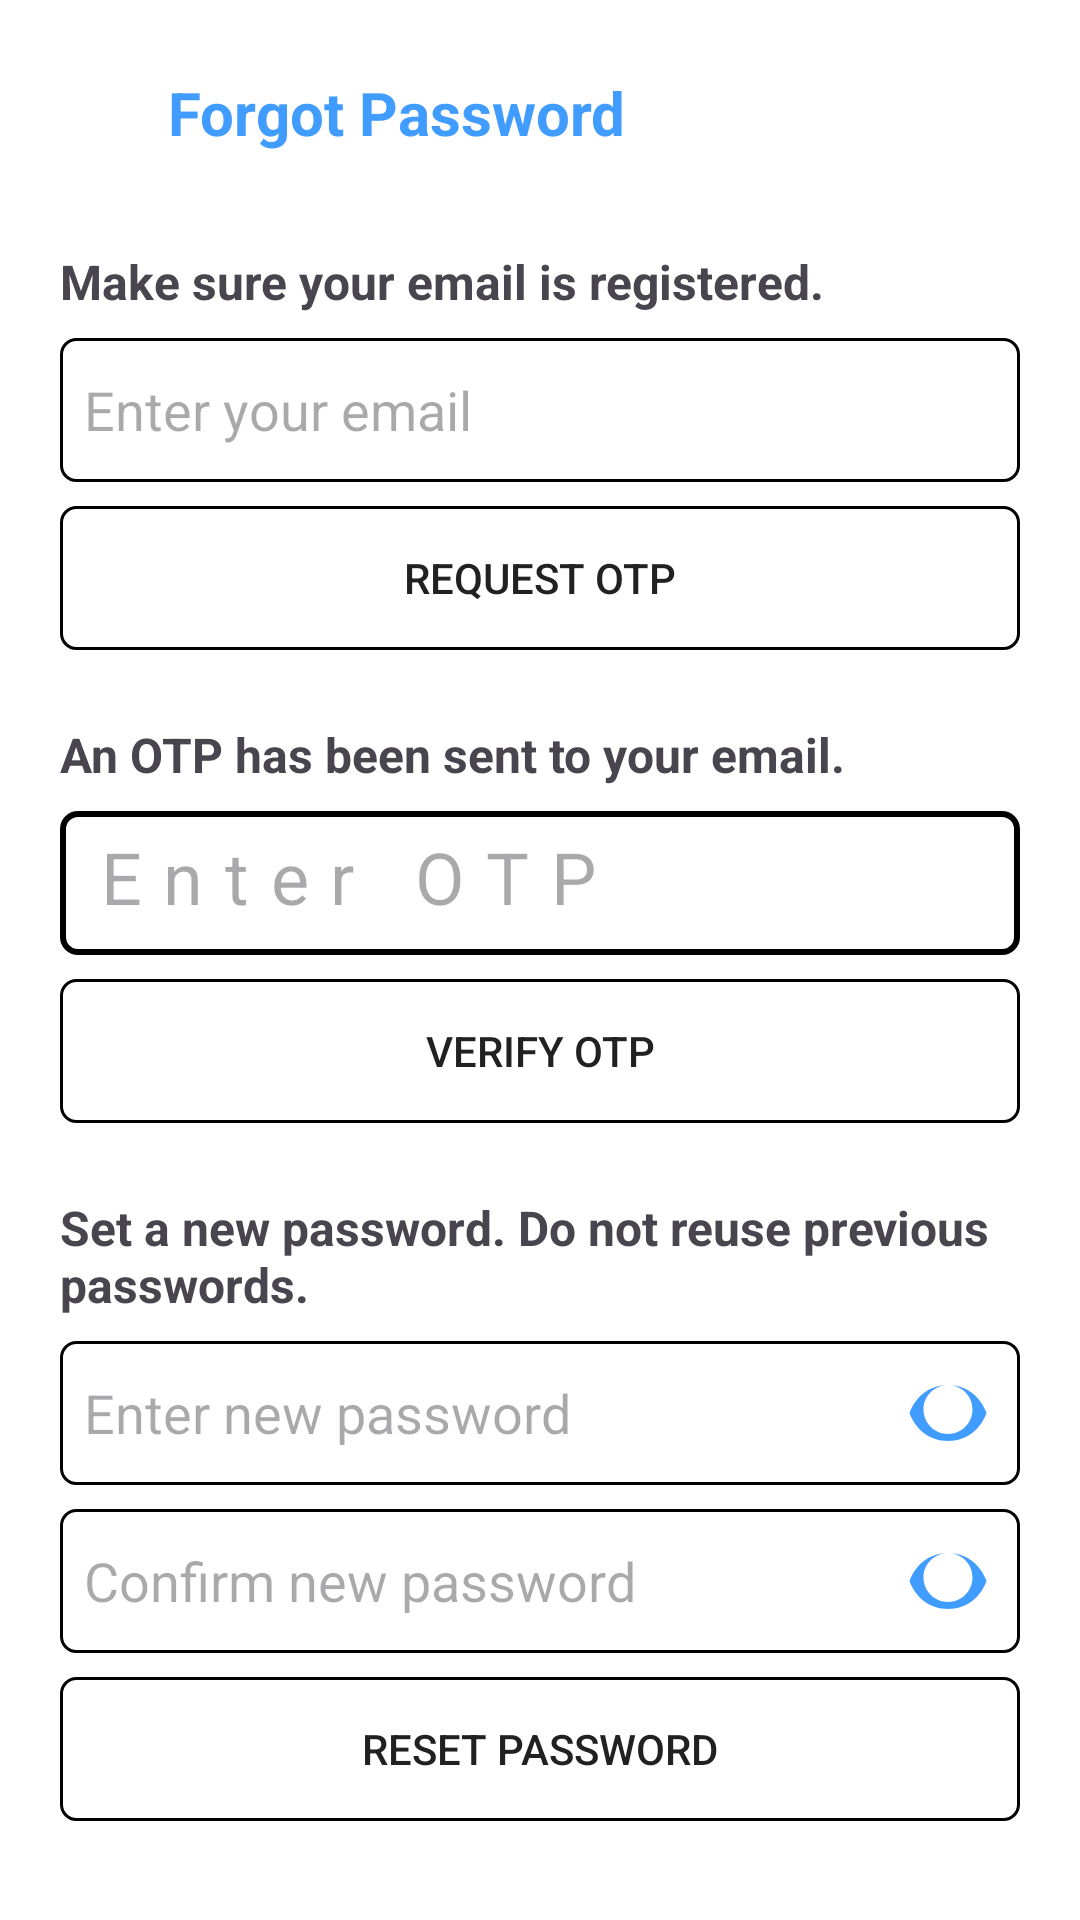

The Android layout XML behind this screen, and the referenced resources:
<!-- AndroidManifest.xml: application theme Theme.NextVanProto -->
<!-- res/layout/fragment_forgot_password.xml -->
<?xml version="1.0" encoding="utf-8"?>
<androidx.constraintlayout.widget.ConstraintLayout
    xmlns:android="http://schemas.android.com/apk/res/android"
    xmlns:app="http://schemas.android.com/apk/res-auto"
    xmlns:tools="http://schemas.android.com/tools"
    android:layout_width="match_parent"
    android:layout_height="match_parent"
    android:padding="8dp"
    android:background="@color/white"
    tools:context=".ForgotPasswordFragment">


    <ImageView
        android:id="@+id/imgBack"
        android:layout_width="48dp"
        android:layout_height="48dp"
        android:layout_marginTop="8dp"
        app:layout_constraintStart_toStartOf="parent"
        app:layout_constraintTop_toTopOf="parent"
        app:srcCompat="@drawable/back" />

    <TextView
        android:id="@+id/tvForgotPassword"
        android:layout_width="wrap_content"
        android:layout_height="wrap_content"
        android:layout_marginTop="8dp"
        android:text="Forgot Password"
        android:textColor="@color/light_blue"
        android:textSize="20sp"
        android:textStyle="bold"
        app:layout_constraintStart_toEndOf="@+id/imgBack"
        app:layout_constraintTop_toTopOf="@+id/imgBack" />

    <TextView
        android:id="@+id/textView6"
        android:layout_width="wrap_content"
        android:layout_height="wrap_content"
        android:layout_marginTop="32dp"
        android:text="Make sure your email is registered."
        android:textSize="16sp"
        android:textStyle="bold"
        app:layout_constraintStart_toStartOf="@+id/etEmailForgotPassword"
        app:layout_constraintTop_toBottomOf="@+id/tvForgotPassword" />

    <EditText
        android:id="@+id/etEmailForgotPassword"
        android:layout_width="320dp"
        android:layout_height="48dp"
        android:layout_marginTop="8dp"
        android:background="@drawable/border_radious"
        android:hint="Enter your email"
        android:inputType="textEmailAddress"
        android:padding="8dp"
        app:layout_constraintEnd_toEndOf="parent"
        app:layout_constraintStart_toStartOf="parent"
        app:layout_constraintTop_toBottomOf="@+id/textView6" />

    <Button
        android:id="@+id/btnSendOtp"
        android:layout_width="320dp"
        android:layout_height="48dp"
        android:layout_marginTop="8dp"
        android:background="@drawable/border_radious"
        android:text="Request OTP"
        app:layout_constraintEnd_toEndOf="parent"
        app:layout_constraintStart_toStartOf="parent"
        app:layout_constraintTop_toBottomOf="@id/etEmailForgotPassword"/>

    <TextView
        android:id="@+id/tvOtp"
        android:layout_width="wrap_content"
        android:layout_height="wrap_content"
        android:layout_marginTop="24dp"
        android:text="An OTP has been sent to your email."
        android:textSize="16sp"
        android:textStyle="bold"
        app:layout_constraintStart_toStartOf="@+id/etOtp"
        app:layout_constraintTop_toBottomOf="@+id/btnSendOtp" />

    <EditText
        android:id="@+id/etOtp"
        android:layout_width="320dp"
        android:layout_height="48dp"
        android:layout_marginTop="8dp"
        android:background="@drawable/pin_edittext_bg"
        android:hint="Enter OTP"
        android:inputType="number"
        android:letterSpacing="0.3"
        android:maxLength="6"
        android:padding="10dp"
        android:textSize="24sp"
        app:layout_constraintEnd_toEndOf="parent"
        app:layout_constraintStart_toStartOf="parent"
        app:layout_constraintTop_toBottomOf="@+id/tvOtp"/>

    <Button
        android:id="@+id/btnVerifyOtp"
        android:layout_width="320dp"
        android:layout_height="48dp"
        android:layout_marginTop="8dp"
        android:background="@drawable/border_radious"
        android:text="Verify OTP"
        app:layout_constraintEnd_toEndOf="parent"
        app:layout_constraintStart_toStartOf="parent"
        app:layout_constraintTop_toBottomOf="@id/etOtp"/>

    <TextView
        android:id="@+id/tvChange"
        android:layout_width="wrap_content"
        android:layout_height="wrap_content"
        android:layout_marginTop="24dp"
        android:text="Set a new password. Do not reuse previous passwords."
        android:textSize="16sp"
        android:textStyle="bold"
        app:layout_constraintStart_toStartOf="@+id/etNewPassword"
        app:layout_constraintTop_toBottomOf="@+id/btnVerifyOtp" />

    <EditText
        android:id="@+id/etNewPassword"
        android:layout_width="320dp"
        android:layout_height="48dp"
        android:layout_marginTop="8dp"
        android:background="@drawable/border_radious"
        android:hint="Enter new password"
        android:inputType="textPassword"
        android:padding="8dp"
        app:layout_constraintEnd_toEndOf="parent"
        app:layout_constraintStart_toStartOf="parent"
        app:layout_constraintTop_toBottomOf="@+id/tvChange"/>
    <ImageView
        android:id="@+id/ivToggleNewPassword"
        android:layout_width="48dp"
        android:layout_height="48dp"
        android:layout_alignParentEnd="true"
        android:layout_centerVertical="true"
        android:clickable="true"
        android:focusable="true"
        android:padding="10dp"
        android:src="@drawable/ic_eye_closed"
        android:contentDescription="Toggle password visibility"
        app:layout_constraintBottom_toBottomOf="@+id/etNewPassword"
        app:layout_constraintEnd_toEndOf="@+id/etNewPassword" />

    <EditText
        android:id="@+id/etConfirmPassword"
        android:layout_width="320dp"
        android:layout_height="48dp"
        android:layout_marginTop="8dp"
        android:background="@drawable/border_radious"
        android:hint="Confirm new password"
        android:inputType="textPassword"
        android:padding="8dp"
        app:layout_constraintEnd_toEndOf="parent"
        app:layout_constraintStart_toStartOf="parent"
        app:layout_constraintTop_toBottomOf="@id/etNewPassword"/>

    <ImageView
        android:id="@+id/ivToggleConfirmPassword"
        android:layout_width="48dp"
        android:layout_height="48dp"
        android:layout_alignParentEnd="true"
        android:layout_centerVertical="true"
        android:clickable="true"
        android:focusable="true"
        android:padding="10dp"
        android:src="@drawable/ic_eye_closed"
        android:contentDescription="Toggle confirm password visibility"
        app:layout_constraintBottom_toBottomOf="@+id/etConfirmPassword"
        app:layout_constraintEnd_toEndOf="@+id/etConfirmPassword" />

    <Button
        android:id="@+id/btnSubmitPassword"
        android:layout_width="320dp"
        android:layout_height="48dp"
        android:layout_marginTop="8dp"
        android:background="@drawable/border_radious"
        android:text="Reset Password"
        app:layout_constraintEnd_toEndOf="parent"
        app:layout_constraintStart_toStartOf="parent"
        app:layout_constraintTop_toBottomOf="@id/etConfirmPassword"/>

</androidx.constraintlayout.widget.ConstraintLayout>
<!-- resources referenced by this layout -->
<resources>
  <color name="light_blue">#409CFF</color>
  <color name="white">#FFFFFFFF</color>
  <!-- drawable border_radious (drawable) -->
  <?xml version="1.0" encoding="utf-8"?>
  <shape xmlns:android="http://schemas.android.com/apk/res/android"
      android:shape="rectangle">
  
      <corners android:radius="5dp" />
  
      <stroke android:width="1dp" android:color="#000000" />
  </shape>
  <!-- drawable ic_eye_closed (drawable) -->
  <?xml version="1.0" encoding="utf-8"?>
  <vector xmlns:android="http://schemas.android.com/apk/res/android"
      android:width="24dp"
      android:height="24dp"
      android:viewportWidth="24"
      android:viewportHeight="24">
      <path
          android:fillColor="@color/light_blue"
          android:pathData="M12,4C7,4 2.73,7.11 1,12C2.73,16.89 7,20 12,20C17,20 21.27,16.89 23,12C21.27,7.11 17,4 12,4M12,18C8.13,18 5,14.87 5,11C5,7.13 8.13,4 12,4C15.87,4 19,7.13 19,11C19,14.87 15.87,18 12,18M1,1L23,23"/>
  </vector>
  <!-- drawable pin_edittext_bg (drawable) -->
  <?xml version="1.0" encoding="utf-8"?>
  <shape xmlns:android="http://schemas.android.com/apk/res/android"
      android:shape="rectangle">
  
      
      <solid android:color="@android:color/white"/>
  
      
      <stroke android:width="2dp" android:color="@android:color/black"/>
  
      
      <corners android:radius="5dp"/>
  </shape>
  <style name="Theme.NextVanProto" parent="Base.Theme.NextVanProto" />
  <style name="Base.Theme.NextVanProto" parent="Theme.Material3.DayNight.NoActionBar">
          
          <item name="colorPrimary">@color/light_blue</item>
          <item name="android:windowBackground">@color/background_light</item>
          <item name="android:textColorPrimary">@color/text_light</item>
  
      </style>
  <color name="background_light">#FFFFFF</color>
  <color name="text_light">#212121</color>
</resources>
